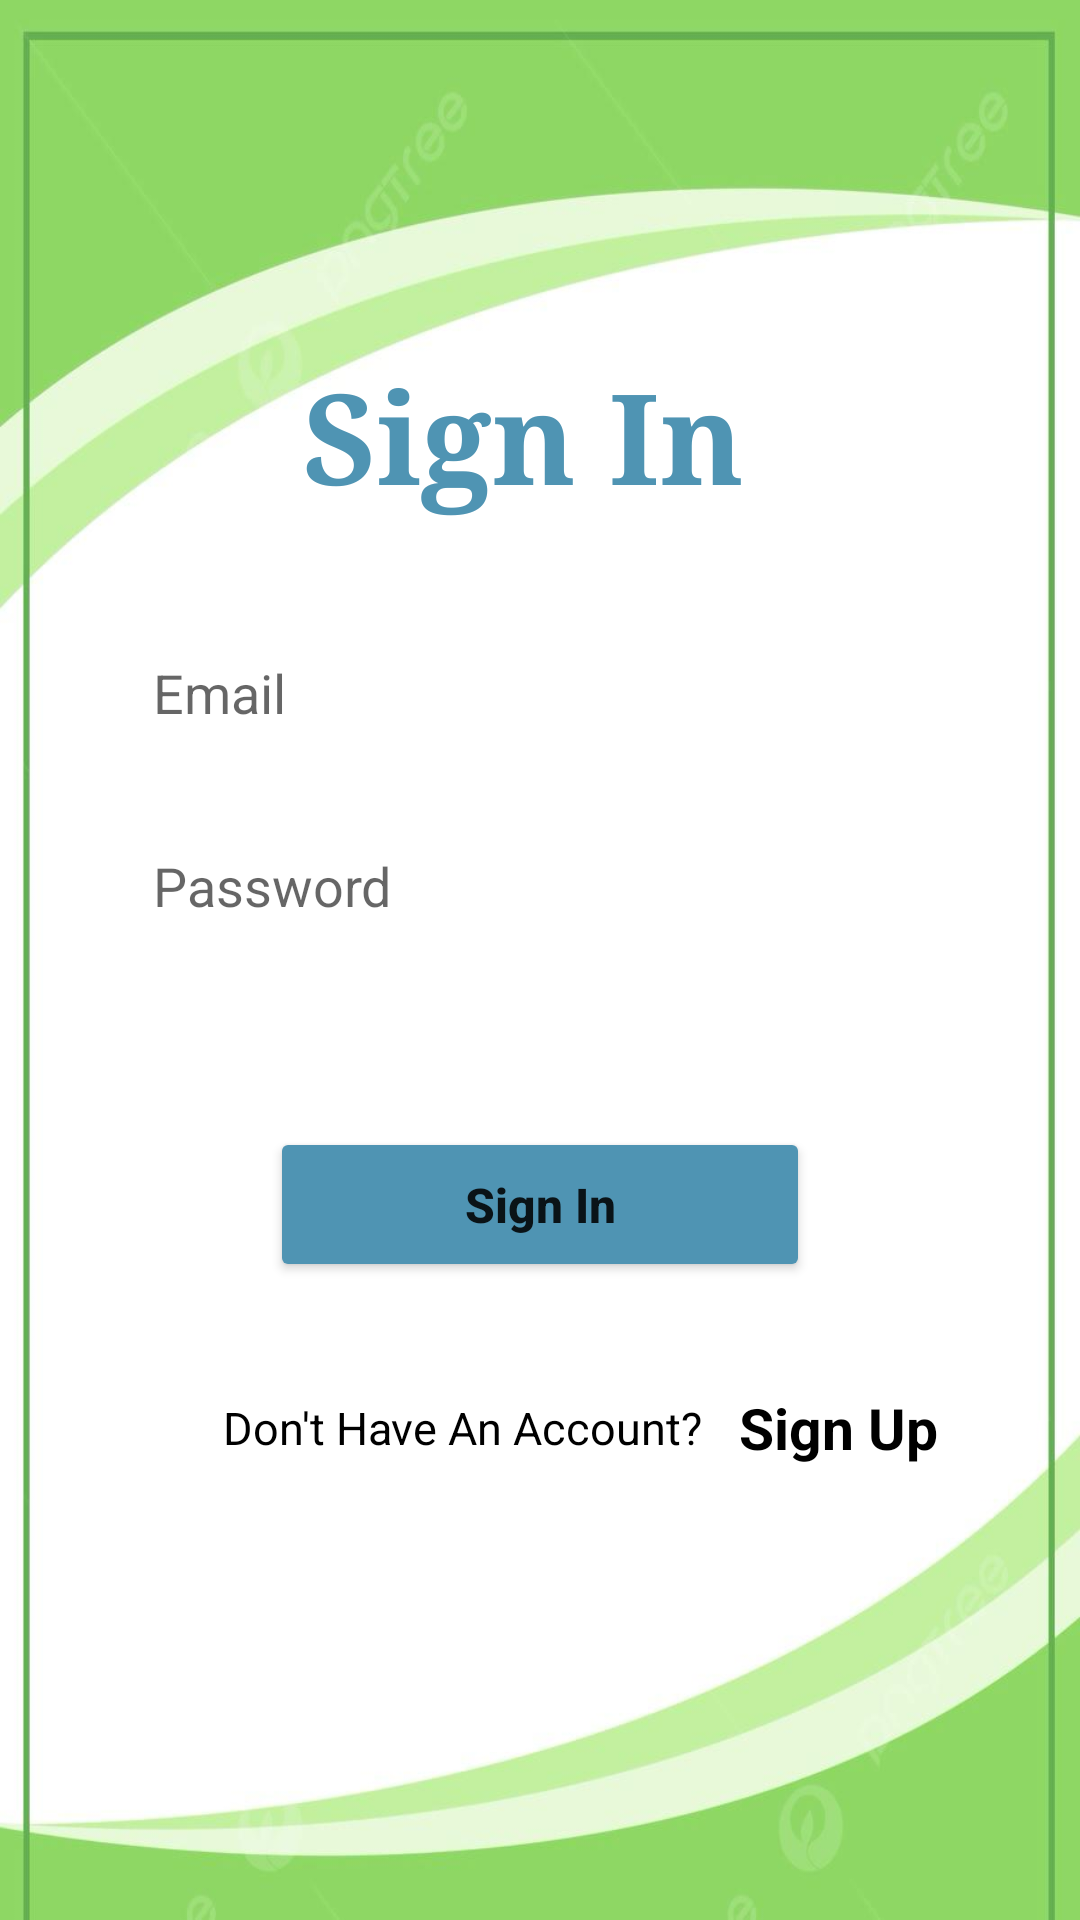

Reconstruct the res/layout file that produces this screen, plus the resources it refers to.
<!-- AndroidManifest.xml: application theme Theme.Jobshunt -->
<!-- res/layout/activity_login.xml -->
<?xml version="1.0" encoding="utf-8"?>
        <androidx.constraintlayout.widget.ConstraintLayout xmlns:android="http://schemas.android.com/apk/res/android"
            xmlns:app="http://schemas.android.com/apk/res-auto"
            xmlns:tools="http://schemas.android.com/tools"
            android:layout_width="match_parent"
            android:background="@drawable/back"
            android:layout_height="match_parent">


            <TextView
                android:id="@+id/textView"
                android:layout_width="wrap_content"
                android:layout_height="wrap_content"
                android:text="Sign In "
                android:fontFamily="serif"
                android:textColor="@color/blue"
                android:textSize="42sp"
                android:textStyle="bold"
                app:layout_constraintBottom_toBottomOf="parent"
                app:layout_constraintEnd_toEndOf="parent"
                app:layout_constraintStart_toStartOf="parent"
                app:layout_constraintTop_toTopOf="parent"
                app:layout_constraintVertical_bias="0.2" />


            <EditText
                android:id="@+id/email"
                android:layout_width="0dp"
                android:layout_height="wrap_content"
                android:background="@drawable/bgcolor"
                android:elevation="3dp"
                android:hint="Email"
                android:layout_marginTop="30dp"
                android:padding="15dp"
                app:layout_constraintEnd_toEndOf="parent"
                app:layout_constraintStart_toStartOf="parent"
                app:layout_constraintTop_toBottomOf="@+id/textView"
                app:layout_constraintWidth_percent=".8" />

            <EditText
                android:id="@+id/password"
                android:layout_width="0dp"
                android:layout_height="wrap_content"
                android:background="@drawable/bgcolor"
                android:elevation="3dp"
                android:hint="Password"
                android:padding="15dp"
                android:layout_marginTop="10dp"
                app:layout_constraintEnd_toEndOf="parent"
                app:layout_constraintStart_toStartOf="parent"
                app:layout_constraintTop_toBottomOf="@+id/email"
                app:layout_constraintWidth_percent=".8" />

            <Button
                android:backgroundTint="@color/blue"
                android:id="@+id/signin2"
                android:layout_width="0dp"
                android:layout_height="wrap_content"
                android:padding="15dp"
                android:text="Sign In"
                android:textAllCaps="false"
                android:textSize="16sp"
                android:textStyle="bold"
                app:layout_constraintBottom_toBottomOf="parent"
                app:layout_constraintEnd_toEndOf="parent"
                app:layout_constraintStart_toStartOf="parent"
                app:layout_constraintTop_toBottomOf="@+id/password"
                app:layout_constraintVertical_bias=".2"
                app:layout_constraintWidth_percent=".5" />

            <TextView
                android:id="@+id/textView2"
                android:layout_width="wrap_content"
                android:layout_height="wrap_content"
                android:text="Don't Have An Account?"
                android:textColor="@color/black"
                android:textSize="15sp"
                app:layout_constraintBottom_toBottomOf="parent"
                app:layout_constraintEnd_toEndOf="@+id/password"
                app:layout_constraintHorizontal_bias=".3"
                app:layout_constraintStart_toStartOf="@+id/password"
                app:layout_constraintTop_toBottomOf="@+id/signin2"
                app:layout_constraintVertical_bias=".2" />

            <TextView
                android:id="@+id/signup"
                android:layout_width="wrap_content"
                android:layout_height="48dp"
                android:layout_marginStart="12dp"
                android:onClick="signup"
                android:text="Sign Up"
                android:textColor="@color/black"
                android:textSize="19sp"
                android:textStyle="bold"
                app:layout_constraintBottom_toBottomOf="@+id/textView2"
                app:layout_constraintStart_toEndOf="@+id/textView2"
                app:layout_constraintTop_toTopOf="@+id/textView2"
                app:layout_constraintVertical_bias=".1" />

        </androidx.constraintlayout.widget.ConstraintLayout>
<!-- resources referenced by this layout -->
<resources>
  <color name="black">#FF000000</color>
  <color name="blue">#4F94B3</color>
  <!-- drawable back: jpg bitmap (drawable, 43673 bytes) -->
  <style name="Theme.Jobshunt" parent="Theme.AppCompat.Light.DarkActionBar">
          
      </style>
</resources>
